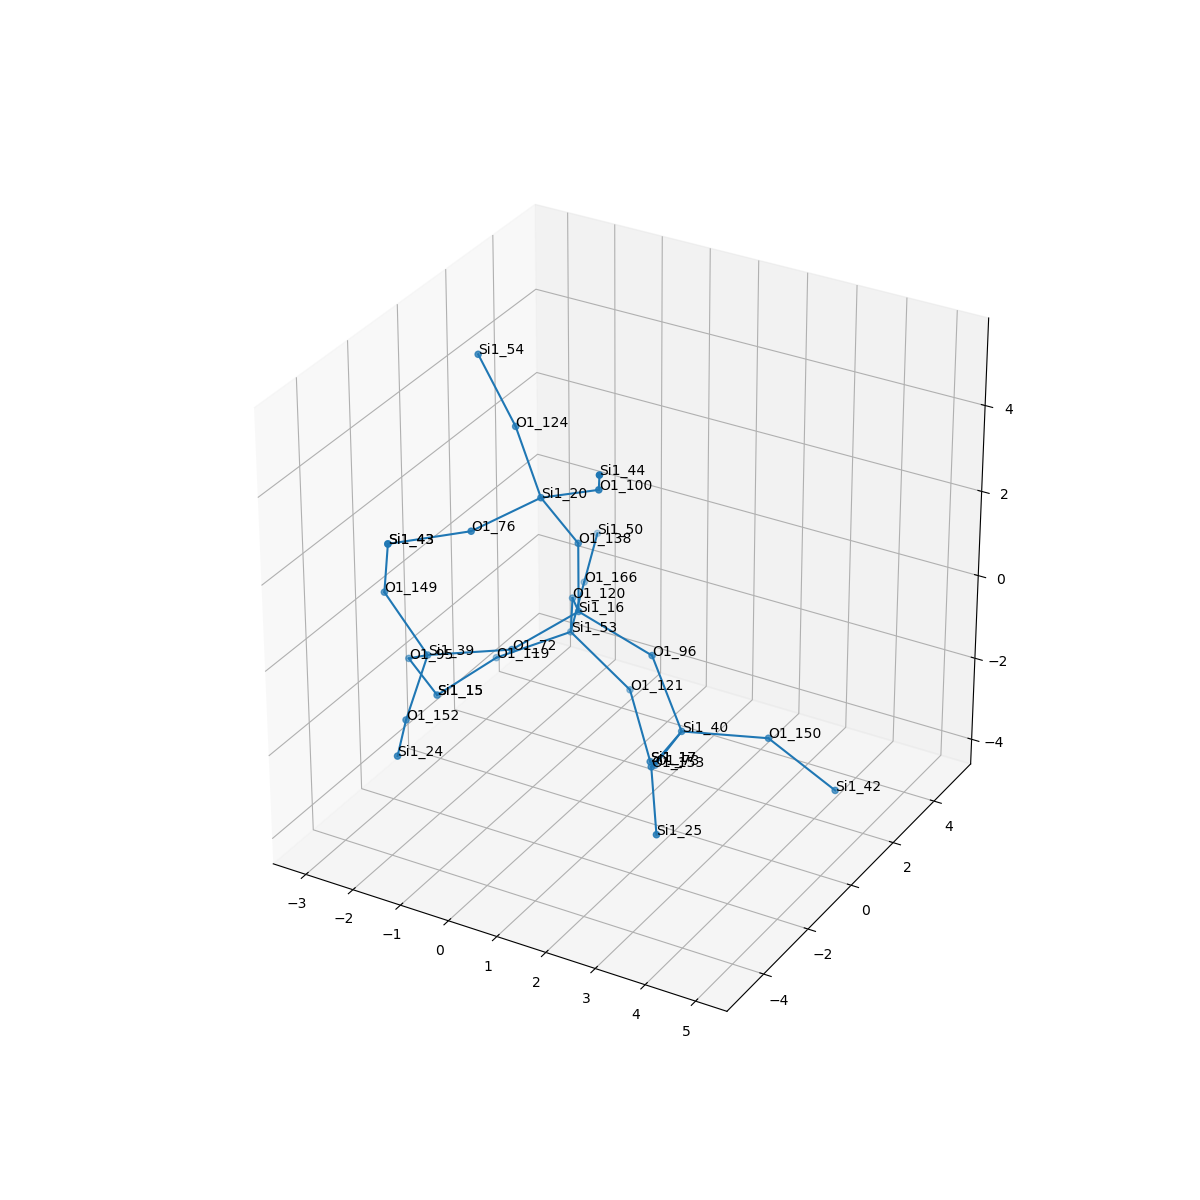

Values plotted in this chart, from the file beside it:
, neighbor_num, isite, atom, x, y, z, front_index
0, 0, 16, Si1, 0.0, 0.0, 0.0, 
1, 1, 138, O1, 6.938893903907228e-17, 5.551115123125783e-17, 1.61, 0.0
2, 1, 72, O1, -0.756, -1.316, -0.5374, 0.0
3, 1, 96, O1, 1.517, -1.1102230246251565e-16, -0.5387, 0.0
4, 1, 120, O1, -0.7599, 1.313, -0.5402, 0.0
5, 2, 20, Si1, -0.3509, -0.8434, 2.935, 1.0
6, 2, 39, Si1, -2.179, -2.018, -0.8143, 2.0
7, 2, 40, Si1, 2.346, -0.4697, -1.837, 3.0
8, 2, 53, Si1, -1.187, 2.106, -1.875, 4.0
9, 3, 124, O1, -1.291, 0.03628, 3.902, 5.0
10, 3, 100, O1, 1.009, -1.221, 3.709, 5.0
11, 3, 76, O1, -1.122, -2.196, 2.523, 5.0
12, 3, 152, O1, -1.953, -3.39, -1.627, 6.0
13, 3, 149, O1, -2.896, -2.339, 0.591, 6.0
14, 3, 95, O1, -3.105, -1.027, -1.682, 6.0
15, 3, 150, O1, 3.819, 0.1805, -1.806, 7.0
16, 3, 73, O1, 1.578, 0.01473, -3.167, 7.0
17, 3, 153, O1, 2.469, -2.075, -1.842, 7.0
18, 3, 166, O1, -1.614, 3.608, -1.494, 8.0
19, 3, 121, O1, 0.05785, 2.143, -2.896, 8.0
20, 3, 119, O1, -2.428, 1.352, -2.571, 8.0
21, 4, 54, Si1, -2.047, 0.03766, 5.324, 9.0
22, 4, 44, Si1, 1.563, -2.352, 4.713, 10.0
23, 4, 43, Si1, -2.524, -2.847, 2.073, 11.0
24, 4, 24, Si1, -1.362, -4.885, -1.541, 12.0
25, 4, 43, Si1, -2.524, -2.847, 2.073, 13.0
26, 4, 15, Si1, -2.994, -0.09519, -2.991, 14.0
27, 4, 42, Si1, 5.025, 0.5399, -2.81, 15.0
28, 4, 17, Si1, 0.9037, 1.256, -3.941, 16.0
29, 4, 25, Si1, 3.163, -3.337, -2.564, 17.0
30, 4, 50, Si1, -2.042, 5.11, -1.114, 18.0
31, 4, 17, Si1, 0.9037, 1.256, -3.941, 19.0
32, 4, 15, Si1, -2.994, -0.09519, -2.991, 20.0
